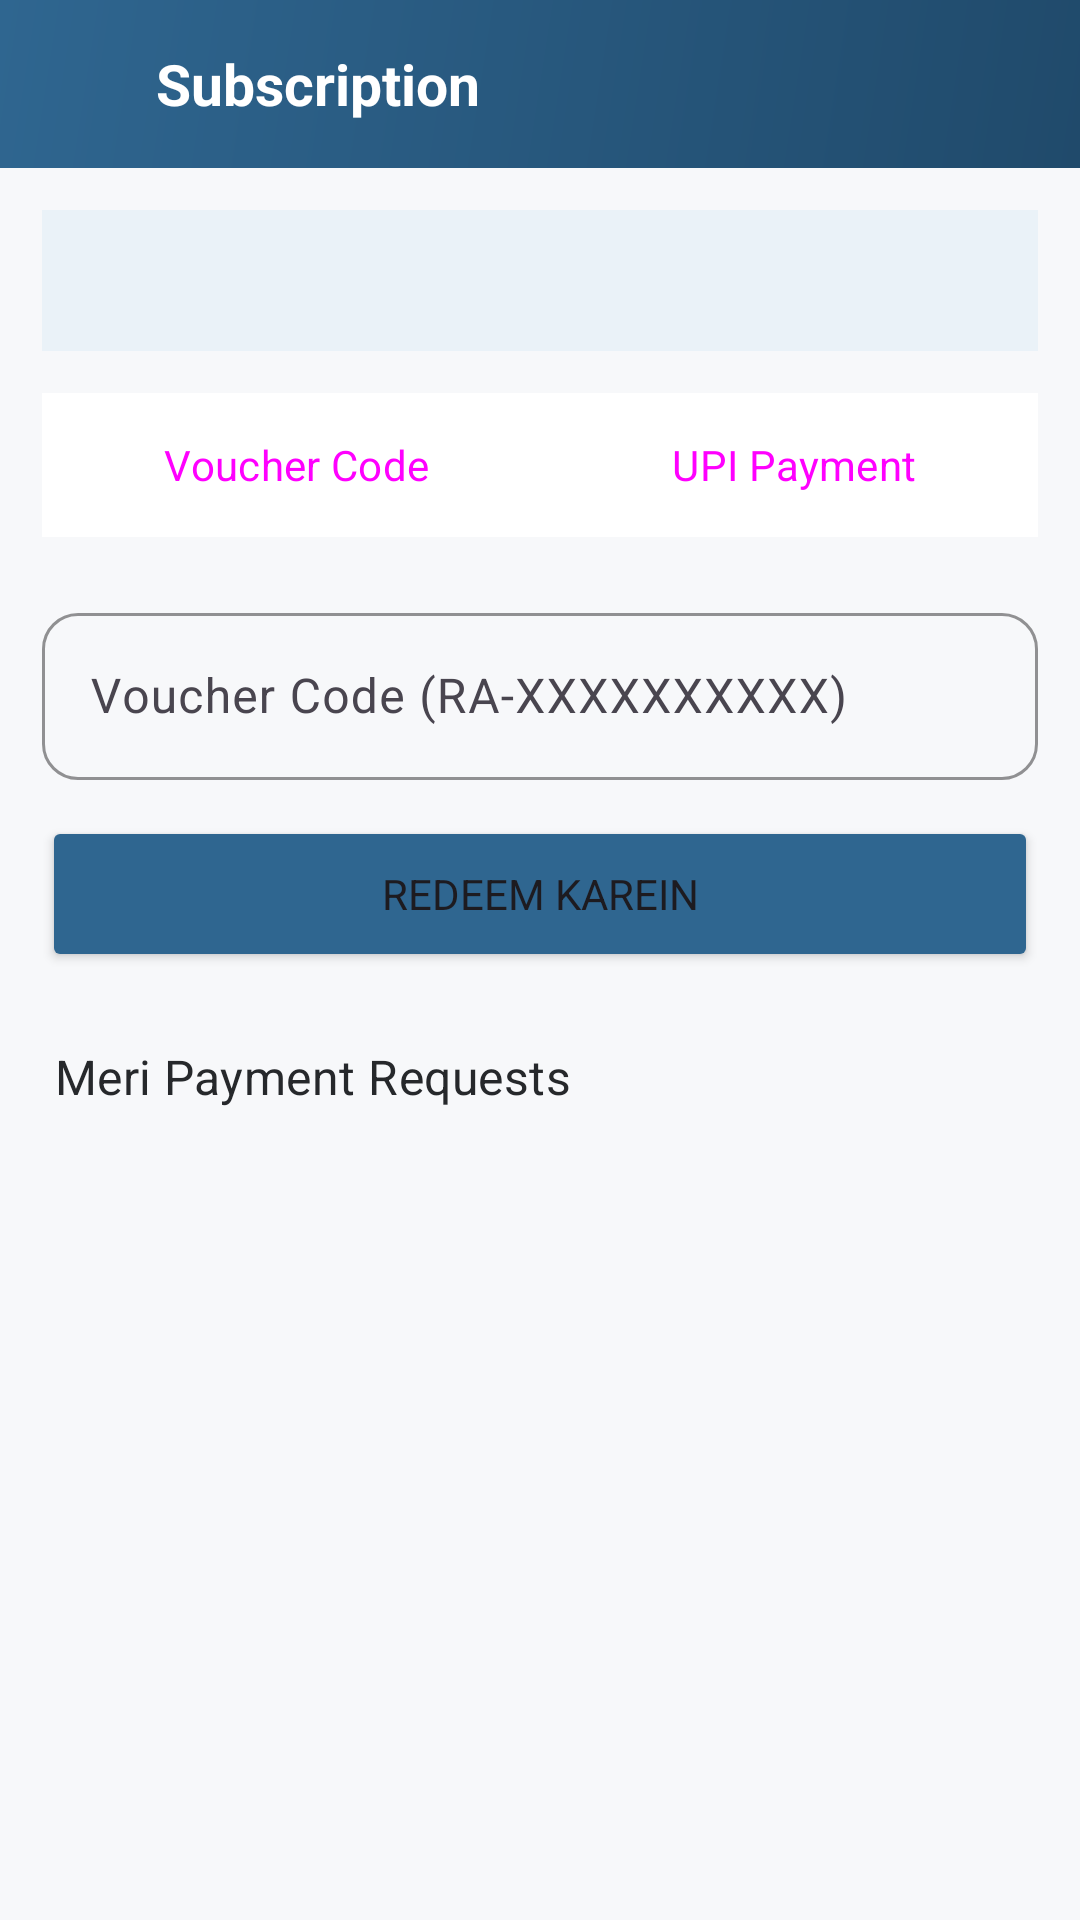

Reconstruct the res/layout file that produces this screen, plus the resources it refers to.
<!-- AndroidManifest.xml: application theme Theme.RevenueAccount -->
<!-- res/layout/activity_subscription.xml -->
<?xml version="1.0" encoding="utf-8"?>
<LinearLayout xmlns:android="http://schemas.android.com/apk/res/android"
 xmlns:app="http://schemas.android.com/apk/res-auto"
 android:layout_width="match_parent" android:layout_height="match_parent"
 android:orientation="vertical" android:background="@color/background">

 <LinearLayout
 android:layout_width="match_parent" android:layout_height="56dp"
 android:background="@drawable/bg_header_gradient" android:gravity="center_vertical"
 android:orientation="horizontal" android:paddingHorizontal="8dp">
 <ImageView android:id="@+id/btnBack"
 android:layout_width="44dp" android:layout_height="44dp" android:padding="10dp"
 android:src="@drawable/ic_back" app:tint="@color/white"/>
 <TextView
 android:layout_width="0dp" android:layout_weight="1" android:layout_height="wrap_content"
 android:text="Subscription" android:textColor="@color/white"
 android:textSize="19sp" android:textStyle="bold"/>
 </LinearLayout>

 <ScrollView android:layout_width="match_parent" android:layout_height="match_parent">
 <LinearLayout
 android:layout_width="match_parent" android:layout_height="wrap_content"
 android:orientation="vertical" android:padding="14dp">

 <TextView android:id="@+id/tvCurrentPlan"
 android:layout_width="match_parent" android:layout_height="wrap_content"
 android:background="@color/primary_light" android:padding="14dp"
 android:textColor="@color/primary_dark" android:textSize="14sp"
 android:layout_marginBottom="14dp"/>

 
 <LinearLayout
 android:layout_width="match_parent" android:layout_height="48dp"
 android:orientation="horizontal" android:background="@color/white"
 android:layout_marginBottom="12dp">
 <Button android:id="@+id/btnTabVoucher"
 style="@style/Widget.Material3.Button.TextButton"
 android:layout_width="0dp" android:layout_weight="1" android:layout_height="match_parent"
 android:text=" Voucher Code"/>
 <Button android:id="@+id/btnTabUpi"
 style="@style/Widget.Material3.Button.TextButton"
 android:layout_width="0dp" android:layout_weight="1" android:layout_height="match_parent"
 android:text=" UPI Payment"/>
 </LinearLayout>

 
 <LinearLayout android:id="@+id/voucherSection"
 android:layout_width="match_parent" android:layout_height="wrap_content"
 android:orientation="vertical">
 <com.google.android.material.textfield.TextInputLayout
 style="@style/Input"
 android:layout_width="match_parent" android:layout_height="wrap_content"
 android:hint="Voucher Code (RA-XXXXXXXXXX)">
 <com.google.android.material.textfield.TextInputEditText
 android:id="@+id/etVoucherCode" android:inputType="textCapCharacters"
 android:layout_width="match_parent" android:layout_height="wrap_content"/>
 </com.google.android.material.textfield.TextInputLayout>
 <Button android:id="@+id/btnRedeem"
 android:layout_width="match_parent" android:layout_height="52dp"
 android:layout_marginTop="12dp" android:backgroundTint="@color/primary"
 android:text="Redeem Karein"/>
 </LinearLayout>

 
 <LinearLayout android:id="@+id/upiSection"
 android:layout_width="match_parent" android:layout_height="wrap_content"
 android:orientation="vertical" android:visibility="gone">

 <TextView style="@style/SectionTitle" android:text="1⃣ Plan Chunein"
 android:layout_width="wrap_content" android:layout_height="wrap_content"/>
 <LinearLayout android:id="@+id/planContainer"
 android:layout_width="match_parent" android:layout_height="wrap_content"
 android:orientation="vertical" android:layout_marginBottom="14dp"/>

 <TextView style="@style/SectionTitle" android:text="2⃣ QR Scan Karke Pay Karein"
 android:layout_width="wrap_content" android:layout_height="wrap_content"/>
 <com.google.android.material.card.MaterialCardView
 android:layout_width="match_parent" android:layout_height="wrap_content"
 app:cardCornerRadius="14dp" app:cardElevation="2dp">
 <LinearLayout
 android:layout_width="match_parent" android:layout_height="wrap_content"
 android:orientation="vertical" android:gravity="center" android:padding="16dp">
 <ImageView android:id="@+id/ivQr"
 android:layout_width="200dp" android:layout_height="200dp"
 android:background="#F5F5F5" android:scaleType="fitCenter"/>
 <TextView android:id="@+id/tvUpiId"
 android:layout_width="wrap_content" android:layout_height="wrap_content"
 android:layout_marginTop="10dp" android:textColor="@color/text_primary"
 android:textSize="15sp" android:textStyle="bold"/>
 <TextView android:id="@+id/tvAmount"
 android:layout_width="wrap_content" android:layout_height="wrap_content"
 android:layout_marginTop="4dp" android:textColor="@color/success"
 android:textSize="18sp" android:textStyle="bold"/>
 </LinearLayout>
 </com.google.android.material.card.MaterialCardView>

 <TextView style="@style/SectionTitle" android:text="3⃣ Payment Proof Submit Karein"
 android:layout_marginTop="16dp"
 android:layout_width="wrap_content" android:layout_height="wrap_content"/>
 <com.google.android.material.textfield.TextInputLayout
 style="@style/Input"
 android:layout_width="match_parent" android:layout_height="wrap_content"
 android:hint="UTR / Transaction Number *">
 <com.google.android.material.textfield.TextInputEditText
 android:id="@+id/etUtr"
 android:layout_width="match_parent" android:layout_height="wrap_content"/>
 </com.google.android.material.textfield.TextInputLayout>
 <Button android:id="@+id/btnPickScreenshot"
 style="@style/Widget.Material3.Button.OutlinedButton"
 android:layout_width="match_parent" android:layout_height="52dp"
 android:layout_marginTop="10dp" android:text=" Payment Screenshot Chunein"/>
 <ImageView android:id="@+id/ivScreenshotPreview"
 android:layout_width="120dp" android:layout_height="120dp"
 android:layout_marginTop="10dp" android:scaleType="centerCrop"
 android:visibility="gone" android:background="#F5F5F5"/>
 <Button android:id="@+id/btnSubmitPayment"
 android:layout_width="match_parent" android:layout_height="52dp"
 android:layout_marginTop="14dp" android:backgroundTint="@color/success"
 android:text=" Submit Karein"/>
 </LinearLayout>

 
 <TextView style="@style/SectionTitle" android:text=" Meri Payment Requests"
 android:layout_marginTop="24dp"
 android:layout_width="wrap_content" android:layout_height="wrap_content"/>
 <LinearLayout android:id="@+id/requestsContainer"
 android:layout_width="match_parent" android:layout_height="wrap_content"
 android:orientation="vertical" android:paddingBottom="24dp"/>
 </LinearLayout>
 </ScrollView>
</LinearLayout>
<!-- resources referenced by this layout -->
<resources>
  <color name="background">#F7F8FA</color>
  <color name="primary">#2F6690</color>
  <color name="primary_dark">#204A6B</color>
  <color name="primary_light">#EAF2F8</color>
  <color name="success">#357A54</color>
  <color name="text_primary">#26282B</color>
  <color name="white">#FFFFFF</color>
  <!-- drawable bg_header_gradient (drawable) -->
  <shape xmlns:android="http://schemas.android.com/apk/res/android">
   <gradient android:angle="315" android:startColor="#2F6690" android:endColor="#204A6B"/>
  </shape>
  <style name="Input" parent="Widget.Material3.TextInputLayout.OutlinedBox">
          <item name="android:layout_marginTop">8dp</item>
          <item name="boxCornerRadiusTopStart">12dp</item>
          <item name="boxCornerRadiusTopEnd">12dp</item>
          <item name="boxCornerRadiusBottomStart">12dp</item>
          <item name="boxCornerRadiusBottomEnd">12dp</item>
          <item name="boxStrokeColor">@color/primary</item>
          <item name="hintTextColor">@color/primary</item>
      </style>
  <style name="SectionTitle">
          <item name="android:textSize">16sp</item>
          <item name="android:fontFamily">sans-serif-medium</item>
          <item name="android:textColor">@color/text_primary</item>
          <item name="android:letterSpacing">0.01</item>
          <item name="android:layout_marginBottom">10dp</item>
      </style>
  <style name="Theme.RevenueAccount" parent="Theme.Material3.Light.NoActionBar">
          <item name="colorPrimary">@color/primary</item>
          <item name="colorPrimaryDark">@color/primary_dark</item>
          <item name="android:statusBarColor">@color/primary_dark</item>
          <item name="android:windowBackground">@color/background</item>
          <item name="android:fontFamily">sans-serif</item>
          <item name="fontFamily">sans-serif</item>
          <item name="shapeAppearanceSmallComponent">@style/ShapeAppearance.App.Small</item>
          <item name="shapeAppearanceMediumComponent">@style/ShapeAppearance.App.Medium</item>
          <item name="shapeAppearanceLargeComponent">@style/ShapeAppearance.App.Large</item>
          <item name="materialButtonStyle">@style/Widget.App.Button</item>
      </style>
  <style name="ShapeAppearance.App.Small" parent="ShapeAppearance.Material3.Corner.Full">
          <item name="cornerSize">14dp</item>
      </style>
  <style name="ShapeAppearance.App.Medium" parent="ShapeAppearance.Material3.Corner.Full">
          <item name="cornerSize">16dp</item>
      </style>
  <style name="ShapeAppearance.App.Large" parent="ShapeAppearance.Material3.Corner.Full">
          <item name="cornerSize">20dp</item>
      </style>
  <style name="Widget.App.Button" parent="Widget.Material3.Button">
          <item name="cornerRadius">14dp</item>
          <item name="android:letterSpacing">0.01</item>
          <item name="android:textAllCaps">false</item>
      </style>
</resources>
